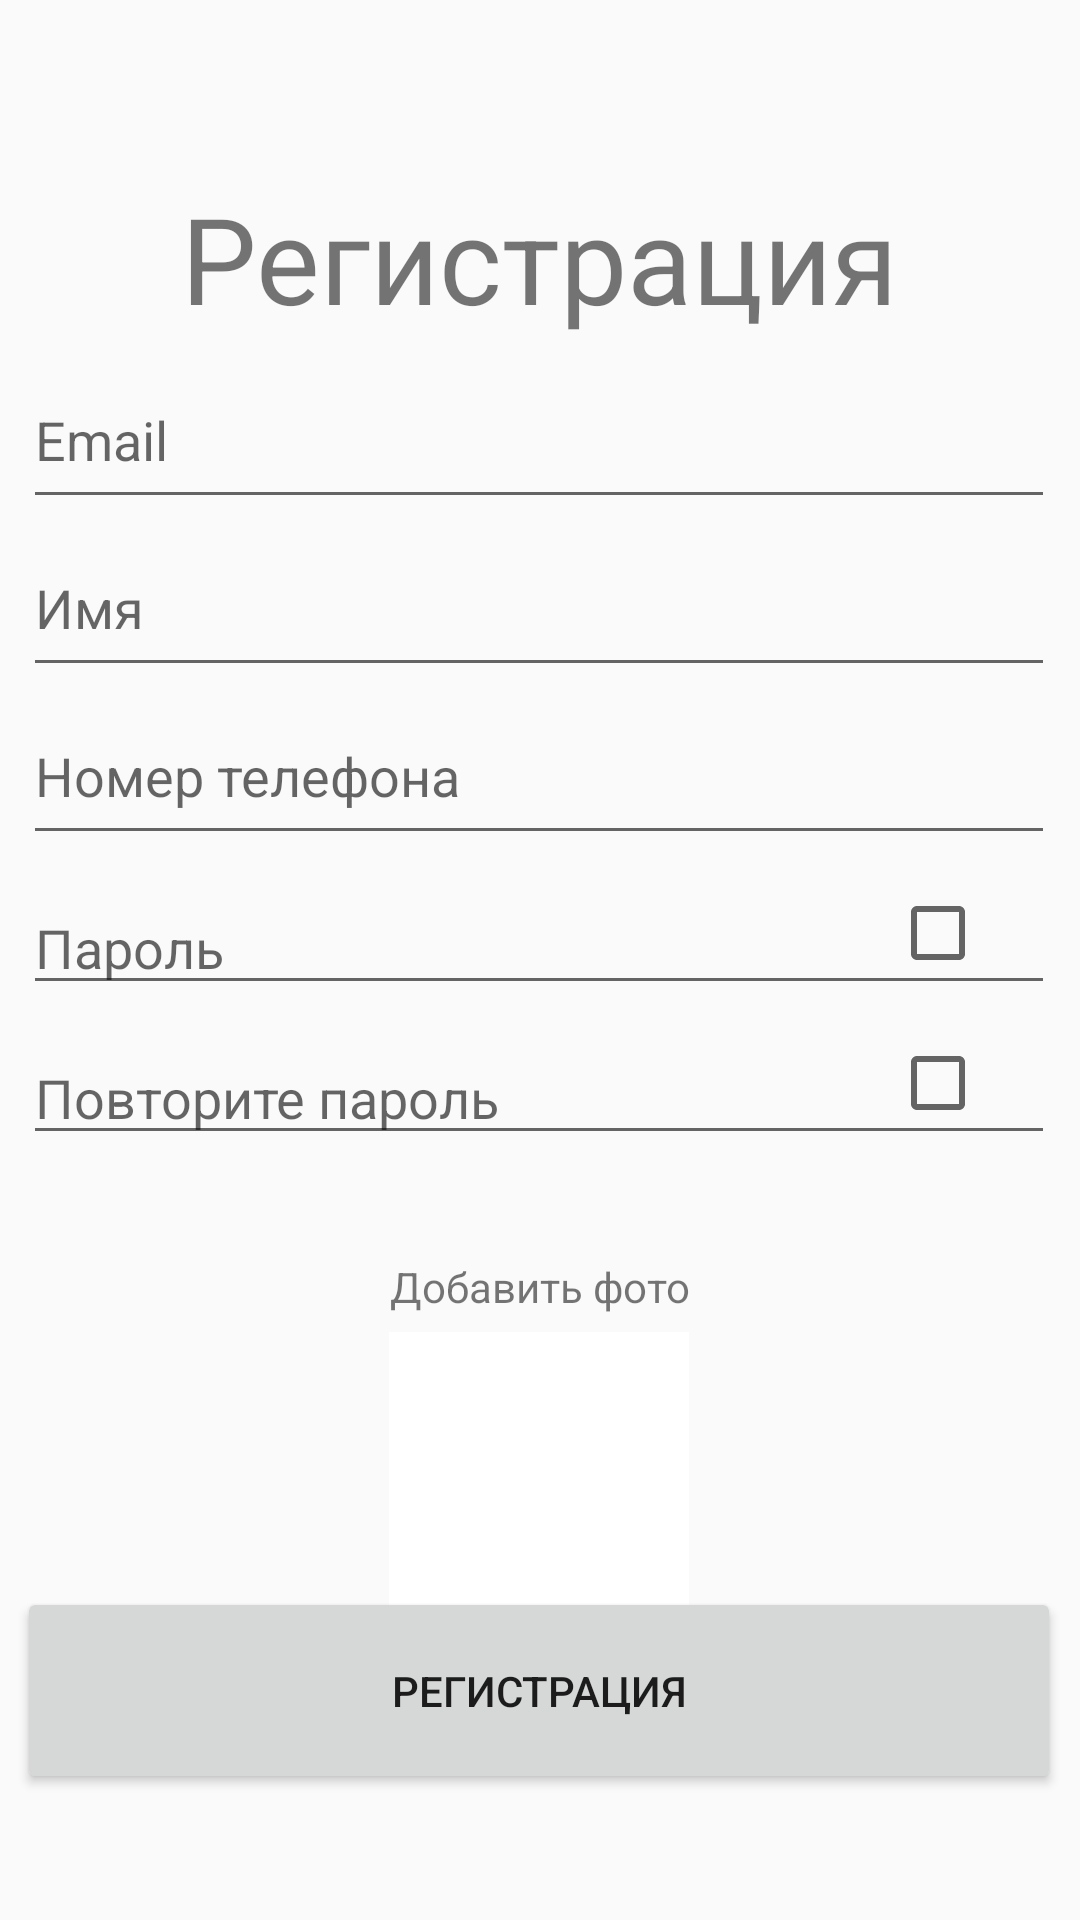

Write the Android layout XML for this screen, with the resource values it uses.
<!-- AndroidManifest.xml: application theme Theme.Project -->
<!-- res/layout/activity_registration.xml -->
<?xml version="1.0" encoding="utf-8"?>
<androidx.constraintlayout.widget.ConstraintLayout xmlns:android="http://schemas.android.com/apk/res/android"
    xmlns:app="http://schemas.android.com/apk/res-auto"
    xmlns:tools="http://schemas.android.com/tools"
    android:layout_width="match_parent"
    android:layout_height="match_parent"
    tools:context=".Registration">

    <LinearLayout
        android:id="@+id/linearLayout"
        android:layout_width="344dp"
        android:layout_height="429dp"
        android:layout_marginStart="29dp"
        android:layout_marginTop="151dp"
        android:layout_marginEnd="30dp"
        android:layout_marginBottom="128dp"
        android:orientation="vertical"
        app:layout_constraintBottom_toBottomOf="parent"
        app:layout_constraintEnd_toEndOf="parent"
        app:layout_constraintStart_toStartOf="parent"
        app:layout_constraintTop_toTopOf="parent">

        <EditText
            android:id="@+id/Email_login"
            android:layout_width="match_parent"
            android:layout_height="56dp"
            android:ems="10"
            android:hint="Email"
            android:inputType="textEmailAddress" />
        <EditText
            android:id="@+id/user_name"
            android:layout_width="match_parent"
            android:layout_height="56dp"
            android:ems="10"
            android:hint="Имя"
            android:inputType="textPersonName"/>
        <EditText
            android:id="@+id/user_number"
            android:layout_width="match_parent"
            android:layout_height="56dp"
            android:ems="10"
            android:hint="Номер телефона"
            android:inputType="number"/>
        <FrameLayout
            android:layout_width="match_parent"
            android:layout_height="40dp"
            android:layout_marginTop="10dp">
            <EditText
                android:id="@+id/Password_pa"
                android:layout_width="match_parent"
                android:layout_height="wrap_content"
                android:ems="10"
                android:hint="Пароль"
                android:inputType="textPassword" />
            <CheckBox
                android:id="@+id/Password_vis_reg"
                android:layout_width="25dp"
                android:layout_height="wrap_content"
                android:layout_marginRight="30dp"
                android:layout_gravity="right"
                />
        </FrameLayout>
        <FrameLayout
            android:layout_width="match_parent"
            android:layout_height="40dp"
            android:layout_marginTop="10dp">
            <EditText
                android:id="@+id/Password_re"
                android:layout_width="match_parent"
                android:layout_height="wrap_content"
                android:ems="10"
                android:hint="Повторите пароль"
                android:inputType="textPassword" />
            <CheckBox
                android:id="@+id/Password_vis_reg1"
                android:layout_width="25dp"
                android:layout_gravity="right"
                android:layout_marginRight="30dp"
                android:layout_height="wrap_content" />
        </FrameLayout>

        <TextView
            android:id="@+id/Recover_pass"
            android:layout_marginTop="10dp"
            android:layout_width="wrap_content"
            android:layout_height="wrap_content"
            android:layout_gravity="right"
            android:visibility="invisible"
            android:text="Восстановить пароль?" />
        <TextView
            android:layout_width="150dp"
            android:layout_height="30dp"
            android:layout_gravity="center_horizontal"
            android:gravity="center"
            android:text="Добавить фото"/>
        <ImageButton
            android:id="@+id/user_photo"
            android:layout_width="100dp"
            android:layout_height="100dp"
            android:src="@drawable/add"
            android:scaleType="centerInside"
            android:background="@color/white"
            android:layout_gravity="center_horizontal"/>
    </LinearLayout>

    <TextView
        android:id="@+id/textView"
        android:layout_width="340dp"
        android:layout_height="58dp"
        android:layout_marginStart="35dp"
        android:layout_marginTop="80dp"
        android:layout_marginEnd="36dp"
        android:layout_marginBottom="25dp"
        android:text="Регистрация"
        android:textSize="40sp"
        android:gravity="center"
        app:layout_constraintBottom_toTopOf="@+id/linearLayout"
        app:layout_constraintEnd_toEndOf="parent"
        app:layout_constraintStart_toStartOf="parent"
        app:layout_constraintTop_toTopOf="parent" />

    <FrameLayout
        android:layout_width="348dp"
        android:layout_height="69dp"
        android:layout_marginStart="31dp"
        android:layout_marginTop="10dp"
        android:layout_marginEnd="32dp"
        android:layout_marginBottom="69dp"
        app:layout_constraintBottom_toBottomOf="parent"
        app:layout_constraintEnd_toEndOf="parent"
        app:layout_constraintStart_toStartOf="parent"
        app:layout_constraintTop_toBottomOf="@+id/linearLayout">


        <Button
            android:id="@+id/Registr_Button"
            android:layout_width="match_parent"
            android:layout_height="match_parent"
            android:text="Регистрация" />

        <ProgressBar
            android:id="@+id/Progbar"
            android:layout_width="wrap_content"
            android:layout_height="wrap_content"
            android:layout_gravity="center"
            android:visibility="invisible"
            android:indeterminateDrawable="@drawable/progress_b"
            android:indeterminateOnly="true" />
    </FrameLayout>

</androidx.constraintlayout.widget.ConstraintLayout>
<!-- resources referenced by this layout -->
<resources>
  <color name="white">#FFFFFFFF</color>
  <!-- drawable progress_b (drawable) -->
  <?xml version="1.0" encoding="utf-8"?>
  <animated-rotate xmlns:android="http://schemas.android.com/apk/res/android"
      android:pivotX="50%"
      android:pivotY="50%">
      <shape
          android:innerRadiusRatio="4"
          android:shape="ring"
          android:thicknessRatio="6.333"
          android:useLevel="false" >
          <size
              android:height="18dip"
              android:width="18dip" />
  
          <gradient
              android:centerColor="#8866B8CC"
              android:centerY="0.50"
              android:endColor="#1DCC3A"
              android:startColor="#006688cc"
              android:type="sweep"
              android:useLevel="false" />
      </shape>
  </animated-rotate>
  <style name="Theme.Project" parent="Theme.AppCompat.DayNight.DarkActionBar">
          
          <item name="colorPrimary">@color/purple_500</item>
          <item name="colorPrimaryVariant">@color/purple_700</item>
          <item name="colorOnPrimary">@color/white</item>
          
          <item name="colorSecondary">@color/teal_200</item>
          <item name="colorSecondaryVariant">@color/teal_700</item>
          <item name="colorOnSecondary">@color/black</item>
          
          <item name="android:statusBarColor" tools:targetApi="l">?attr/colorPrimaryVariant</item>
          
      </style>
  <color name="purple_500">#FF6200EE</color>
  <color name="purple_700">#FF3700B3</color>
  <color name="teal_200">#FF03DAC5</color>
  <color name="teal_700">#FF018786</color>
  <color name="black">#FF000000</color>
</resources>
